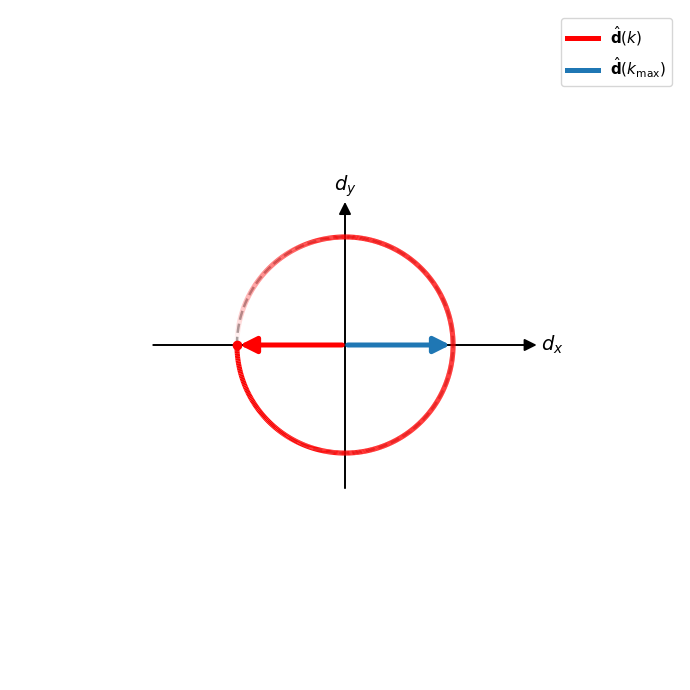
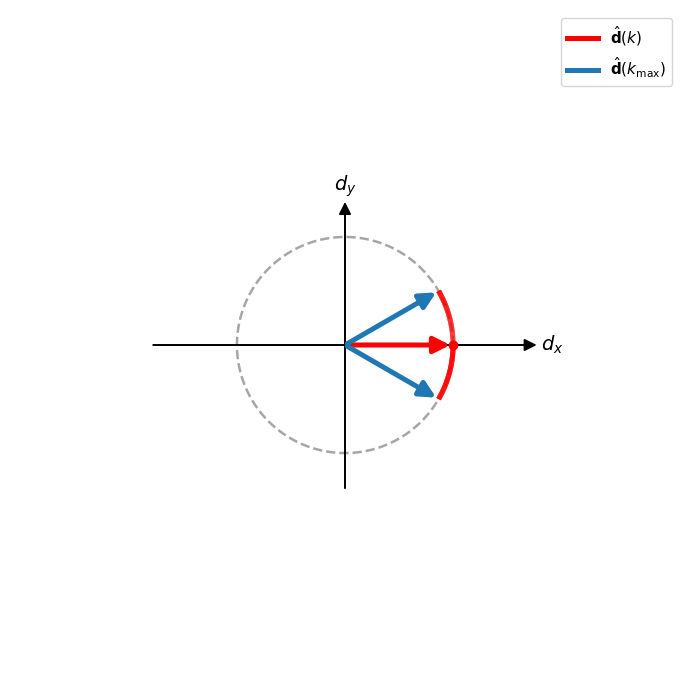

Reproduce these figures in Python, in order.
# -*- coding: utf-8 -*-
"""
SSH 模型 d 矢量轨迹在二维 d_x-d_y 平面上的投影。

Bloch 球在俯视图中退化为灰色虚线的单位圆。
拓扑相: t1 = 0.5, t2 = 1.0
平庸相: t1 = 1.0, t2 = 0.5
运行: python SSH_bloch_2d.py
"""

import numpy as np
import matplotlib.pyplot as plt
from matplotlib.collections import LineCollection
from matplotlib.lines import Line2D
from matplotlib.patches import FancyArrowPatch


def ssh_d(k, t1, t2):
    k = np.asarray(k, dtype=float)
    return np.column_stack([t1 + t2 * np.cos(k),
                            t2 * np.sin(k),
                            np.zeros_like(k)])


def draw_reference(ax, lim=3.1, axis_lens=(1.8, 1.35)):
    th = np.linspace(0.0, 2.0 * np.pi, 400)
    ax.plot(np.cos(th), np.sin(th), color="0.65", ls="--", lw=1.8, zorder=1)

    ax.add_patch(FancyArrowPatch(
        (-axis_lens[0], 0.0), (axis_lens[0], 0.0),
        arrowstyle="-|>", mutation_scale=18, lw=1.4, ls="-",
        color="black", zorder=2))
    ax.add_patch(FancyArrowPatch(
        (0.0, -axis_lens[1]), (0.0, axis_lens[1]),
        arrowstyle="-|>", mutation_scale=18, lw=1.4, ls="-",
        color="black", zorder=2))

    ax.text(axis_lens[0] + 0.12, 0.0, r"$d_x$", fontsize=14,
            ha="center", va="center")
    ax.text(0.0, axis_lens[1] + 0.12, r"$d_y$", fontsize=14,
            ha="center", va="center")

    ax.set_xlim(-lim, lim)
    ax.set_ylim(-lim, lim)
    ax.set_aspect("equal")
    ax.axis("off")


def plot_ssh_bloch_2d(t1, t2, outfile):
    k = np.linspace(-np.pi, np.pi, 801)
    d = ssh_d(k, t1, t2)
    d_hat = d[:, :2] / np.linalg.norm(d, axis=1, keepdims=True)

    fig, ax = plt.subplots(figsize=(7, 7))
    draw_reference(ax)

    pts = d_hat[:, None, :]
    segs = np.concatenate([pts[:-1], pts[1:]], axis=1)
    seg_len = np.linalg.norm(np.diff(d_hat, axis=0), axis=1)
    s = np.concatenate([[0.0], np.cumsum(seg_len)])
    s = 0.5 * (s[:-1] + s[1:]) / s[-1]
    fade = np.clip((s - 0.75) / 0.25, 0.0, 1.0)
    alpha = 1.0 - fade
    colors = np.column_stack([np.ones_like(s), np.zeros_like(s),
                              np.zeros_like(s), alpha])
    traj = LineCollection(segs, colors=colors, linewidths=3.6, zorder=10)
    ax.add_collection(traj)

    start = d_hat[0]
    ax.add_patch(FancyArrowPatch(
        (0.0, 0.0), tuple(start), arrowstyle="-|>", mutation_scale=24,
        lw=3.6, color="red", zorder=12))
    ax.scatter([start[0]], [start[1]], color="red", s=36, zorder=13)

    cosang = d_hat @ start
    ang_max = np.arccos(np.clip(cosang.min(), -1.0, 1.0))
    candidates = np.where(cosang <= cosang.min() + 1e-6)[0]
    max_vecs = []
    for i in candidates:
        v = d_hat[i]
        if all(np.linalg.norm(v - u) > 1e-3 for u in max_vecs):
            max_vecs.append(v)

    for v in max_vecs:
        ax.add_patch(FancyArrowPatch(
            (0.0, 0.0), tuple(v), arrowstyle="-|>", mutation_scale=24,
            lw=3.6, color="tab:blue", zorder=14))

    print(f"{outfile}: max angle = {np.degrees(ang_max):.2f} deg")

    handles = [
        Line2D([0], [0], color="red", lw=3.6,
               label=r"$\hat{\mathbf{d}}(k)$"),
        Line2D([0], [0], color="tab:blue", lw=3.6,
               label=r"$\hat{\mathbf{d}}(k_{\max})$"),
    ]
    ax.legend(handles=handles, loc="upper right", fontsize=11)

    plt.tight_layout()
    plt.savefig(outfile, dpi=200, bbox_inches="tight")


if __name__ == "__main__":
    plot_ssh_bloch_2d(0.5, 1.0, "ssh_bloch_2d_topo.png")
    plot_ssh_bloch_2d(1.0, 0.5, "ssh_bloch_2d_trivial.png")
    plt.show()
